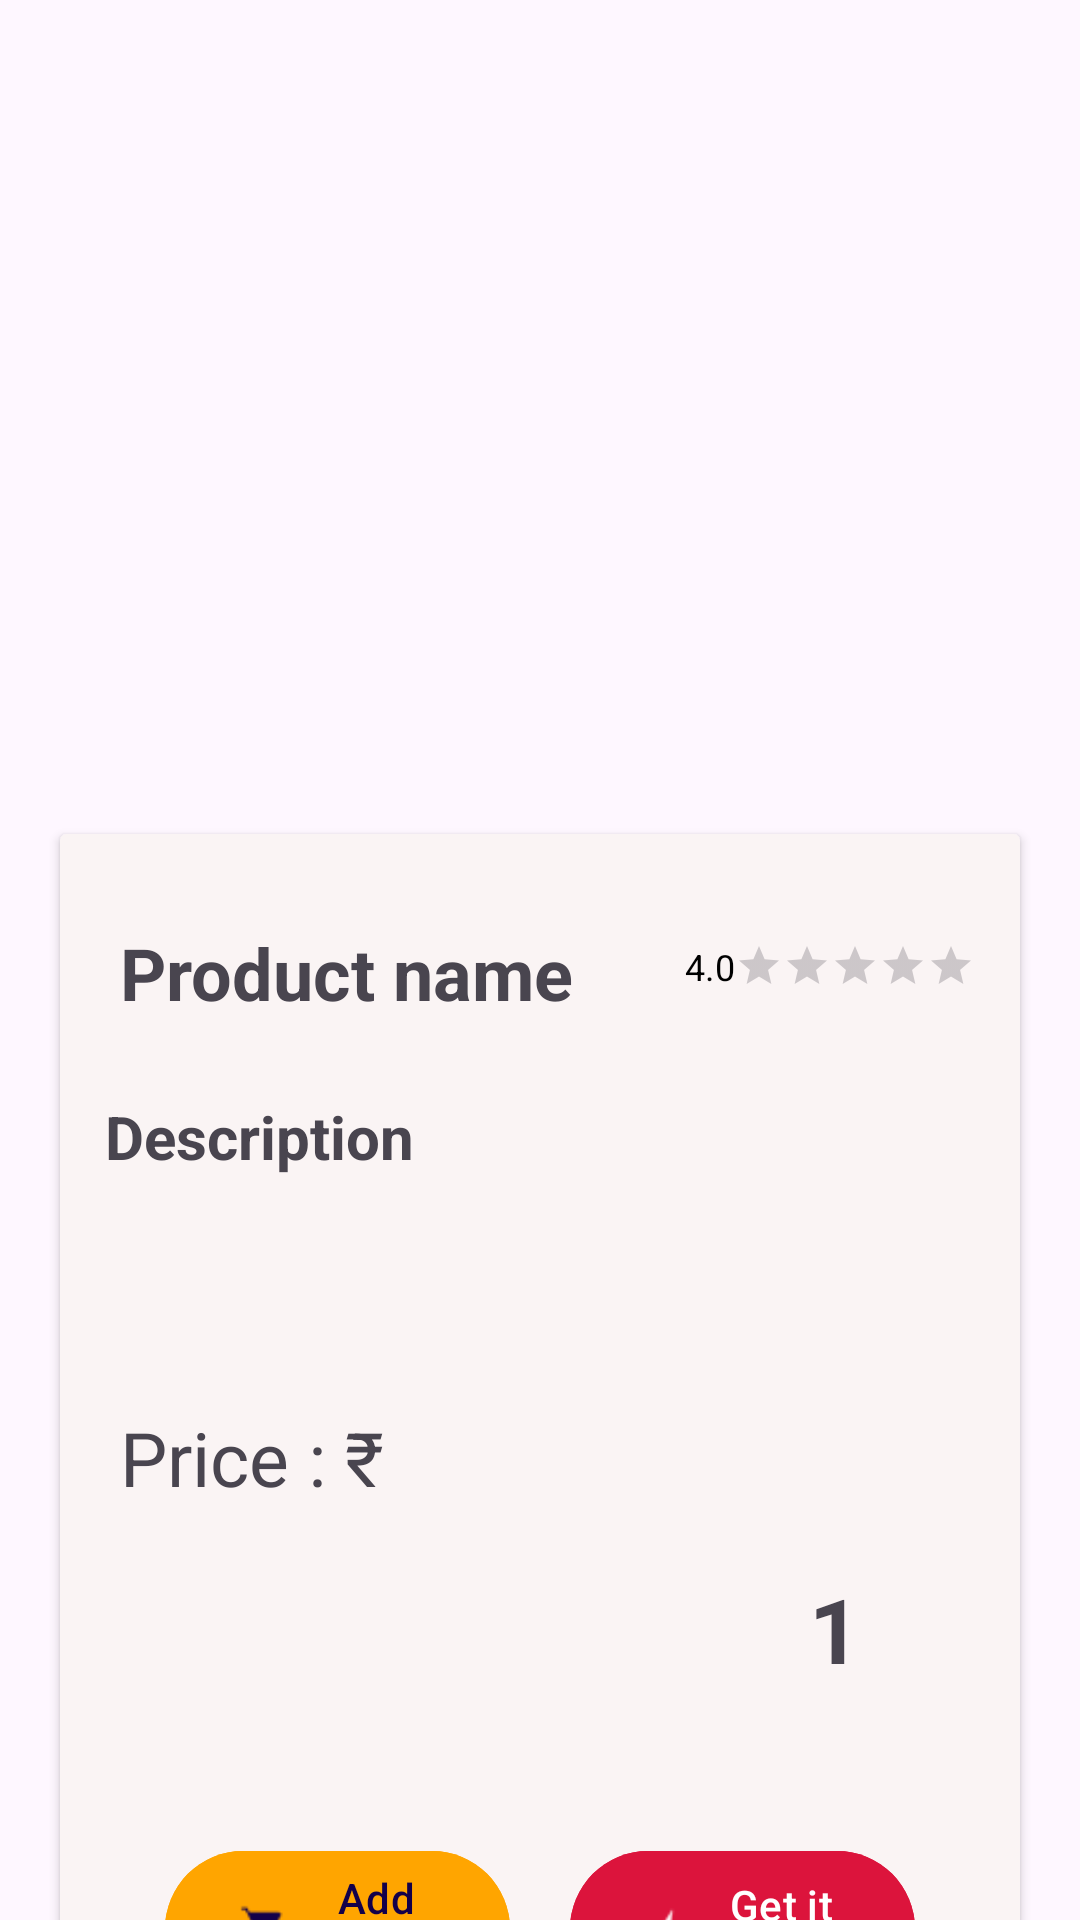

This screen was rendered from an Android layout file. Write that file and the resources it references.
<!-- AndroidManifest.xml: application theme Theme.QuickCart -->
<!-- res/layout/fragment_detailed_product_over_view.xml -->
<?xml version="1.0" encoding="utf-8"?>
<androidx.core.widget.NestedScrollView xmlns:android="http://schemas.android.com/apk/res/android"
    xmlns:tools="http://schemas.android.com/tools"
    android:layout_width="match_parent"
    android:layout_height="match_parent"
    xmlns:app="http://schemas.android.com/apk/res-auto"
    tools:context=".Fragment.DetailedProductOverViewFragmentNewProduct">


    <androidx.constraintlayout.widget.ConstraintLayout
        android:layout_width="match_parent"
        android:layout_height="match_parent">
        <ImageView
            android:id="@+id/product_image"
            android:clipToOutline="true"
            android:layout_width="match_parent"
            android:layout_height="230dp"
            android:layout_marginTop="20dp"
            android:layout_marginLeft="20dp"
            android:layout_marginRight="20dp"
            app:layout_constraintTop_toTopOf="parent"
            app:layout_constraintLeft_toLeftOf="parent"
            app:layout_constraintRight_toRightOf="parent">

        </ImageView>

        <androidx.cardview.widget.CardView
            android:id="@+id/cardview"
            android:backgroundTint="@color/lightgrey"
            android:layout_width="match_parent"
            android:padding="15dp"
            android:layout_height="wrap_content"
            android:layout_marginLeft="20dp"
            android:layout_marginRight="20dp"
            android:layout_marginTop="28dp"
            app:layout_constraintLeft_toLeftOf="parent"
            app:layout_constraintTop_toBottomOf="@+id/product_image"
            app:layout_constraintRight_toRightOf="parent">

            <LinearLayout
                android:id="@+id/linearLayout"
                android:layout_width="match_parent"
                android:layout_height="wrap_content"
                android:layout_gravity="bottom"
                android:padding="10dp"
                android:orientation="vertical"
                tools:layout_editor_absoluteX="20dp"
                app:layout_constraintTop_toBottomOf="@+id/cardview"
                app:layout_constraintLeft_toLeftOf="parent"
                app:layout_constraintRight_toRightOf="parent"
                >

                <RelativeLayout
                    android:layout_width="match_parent"
                    android:layout_height="wrap_content"
                    android:layout_marginTop="10dp">


                    <TextView
                        android:id="@+id/product_name"
                        android:layout_width="wrap_content"
                        android:layout_height="wrap_content"
                        android:padding="10dp"
                        android:text="Product name"
                        android:textSize="24dp"
                        android:textStyle="bold">

                    </TextView>
                    <TextView
                        android:id="@+id/rating"
                        android:layout_width="wrap_content"
                        android:layout_height="wrap_content"
                        android:text="4.0"
                        android:textSize="12sp"
                        android:textColor="@color/black"
                        android:layout_toStartOf="@+id/rating_br"
                        android:layout_marginTop="16sp">

                    </TextView>

                    <RatingBar
                        android:id="@+id/rating_br"
                        android:layout_width="wrap_content"
                        android:layout_height="wrap_content"
                        android:layout_marginEnd="5dp"
                        android:layout_marginTop="16dp"
                        android:isIndicator="true"
                        android:foregroundGravity="center"
                        android:numStars="5"
                        android:stepSize="0.1"
                        style="?attr/ratingBarStyleSmall"
                        android:layout_alignParentEnd="true">

                    </RatingBar>


                </RelativeLayout>


                <TextView
                    android:layout_marginTop="10dp"
                    android:layout_width="match_parent"
                    android:layout_height="wrap_content"
                    android:padding="5dp"
                    android:text="Description"
                    android:textSize="20dp"
                    android:textStyle="bold">

                </TextView>


                <TextView

                    android:layout_marginTop="10dp"
                    android:id="@+id/description_of_the_product"
                    android:layout_width="match_parent"
                    android:layout_height="wrap_content"

                    android:padding="10dp"
                    android:textSize="16dp">

                </TextView>

                <androidx.constraintlayout.widget.ConstraintLayout
                    android:layout_width="match_parent"
                    android:layout_height="wrap_content"
                    android:layout_marginTop="10dp">

                    <TextView
                        android:id="@+id/price"
                        android:layout_width="wrap_content"
                        android:layout_height="wrap_content"
                        android:text="Price : ₹"
                        android:textSize="25sp"
                        android:padding="10dp"
                        app:layout_constraintLeft_toLeftOf="parent"
                        app:layout_constraintTop_toTopOf="parent"
                        app:layout_constraintBottom_toBottomOf="parent">

                    </TextView>
                    <TextView

                        android:id="@+id/price_of_the_product"
                        android:layout_width="wrap_content"
                        android:layout_height="wrap_content"
                        android:paddingTop="10dp"
                        android:paddingStart="0dp"
                        android:paddingBottom="10dp"
                        android:layout_marginLeft="0dp"
                        app:layout_constraintStart_toEndOf="@+id/price"
                        app:layout_constraintTop_toTopOf="parent"
                        app:layout_constraintBottom_toBottomOf="parent"
                        android:textSize="20dp">

                    </TextView>
                </androidx.constraintlayout.widget.ConstraintLayout>

                <LinearLayout
                    android:layout_width="match_parent"
                    android:layout_height="wrap_content"
                    android:gravity="right"
                    android:layout_margin="10dp"
                    android:orientation="horizontal">

                    <ImageView
                        android:id="@+id/subtract_item"
                        android:layout_gravity="center"
                        android:layout_width="25dp"
                        android:layout_height="25dp"
                        android:src="@drawable/minus">

                    </ImageView>
                    <TextView
                        android:layout_width="wrap_content"
                        android:layout_height="wrap_content"
                        android:textSize="30sp"
                        android:layout_marginLeft="10dp"
                        android:layout_marginRight="10dp"
                        android:text="1"
                        android:textStyle="bold">

                    </TextView>
                    <ImageView
                        android:id="@+id/add_item"
                        android:layout_width="23dp"
                        android:layout_gravity="center"
                        android:layout_height="23dp"
                        android:src="@drawable/plus">

                    </ImageView>
                </LinearLayout>





                <LinearLayout
                    android:layout_width="match_parent"
                    android:layout_height="wrap_content"
                    android:layout_marginLeft="15dp"
                    android:layout_marginTop="30dp"
                    android:layout_marginRight="15dp"
                    android:orientation="horizontal"
                    android:layout_marginBottom="20dp"
                    android:padding="10dp">

                    <com.google.android.material.button.MaterialButton
                        android:id="@+id/addtocart"
                        android:layout_width="match_parent"
                        android:layout_height="60dp"
                        android:layout_marginRight="10dp"
                        android:layout_weight="1"
                        android:backgroundTint="@color/addtocart"
                        android:text="Add to Cart"
                        android:textColor="@color/AccentColor"
                        app:icon="@drawable/addtocarticon"
                        app:iconTint="@color/AccentColor">

                    </com.google.android.material.button.MaterialButton>

                    <com.google.android.material.button.MaterialButton
                        android:id="@+id/buynow"
                        android:layout_width="match_parent"
                        android:layout_height="60dp"
                        android:layout_gravity="right"
                        android:layout_marginLeft="10dp"
                        android:layout_weight="1"
                        android:backgroundTint="@color/buynow"
                        android:text="Get it Now"
                        app:icon="@drawable/buynowicon">

                    </com.google.android.material.button.MaterialButton>


                </LinearLayout>


            </LinearLayout>

        </androidx.cardview.widget.CardView>

    </androidx.constraintlayout.widget.ConstraintLayout>

</androidx.core.widget.NestedScrollView>
<!-- resources referenced by this layout -->
<resources>
  <color name="AccentColor">#13004A</color>
  <color name="addtocart">#FFA500</color>
  <color name="black">#FF000000</color>
  <color name="buynow">#DC143C</color>
  <color name="lightgrey">#FAF4F4</color>
  <!-- drawable addtocarticon: png bitmap (drawable, 395 bytes) -->
  <!-- drawable buynowicon: png bitmap (drawable, 496 bytes) -->
  <style name="Theme.QuickCart" parent="Base.Theme.QuickCart" />
  <style name="Base.Theme.QuickCart" parent="Theme.Material3.DayNight.NoActionBar">
          
          
          <item name="colorPrimaryContainer">@color/PrimaryColor</item>
          <item name="colorAccent">@color/AccentColor</item>
  
          <item name="colorSecondary">@color/yellow</item>
  
  
          <item name="android:statusBarColor" tools:targetapi="l">@color/AccentColor</item>
  
      </style>
  <color name="PrimaryColor">#A4FAFA</color>
  <color name="yellow">#FFEECD</color>
</resources>
